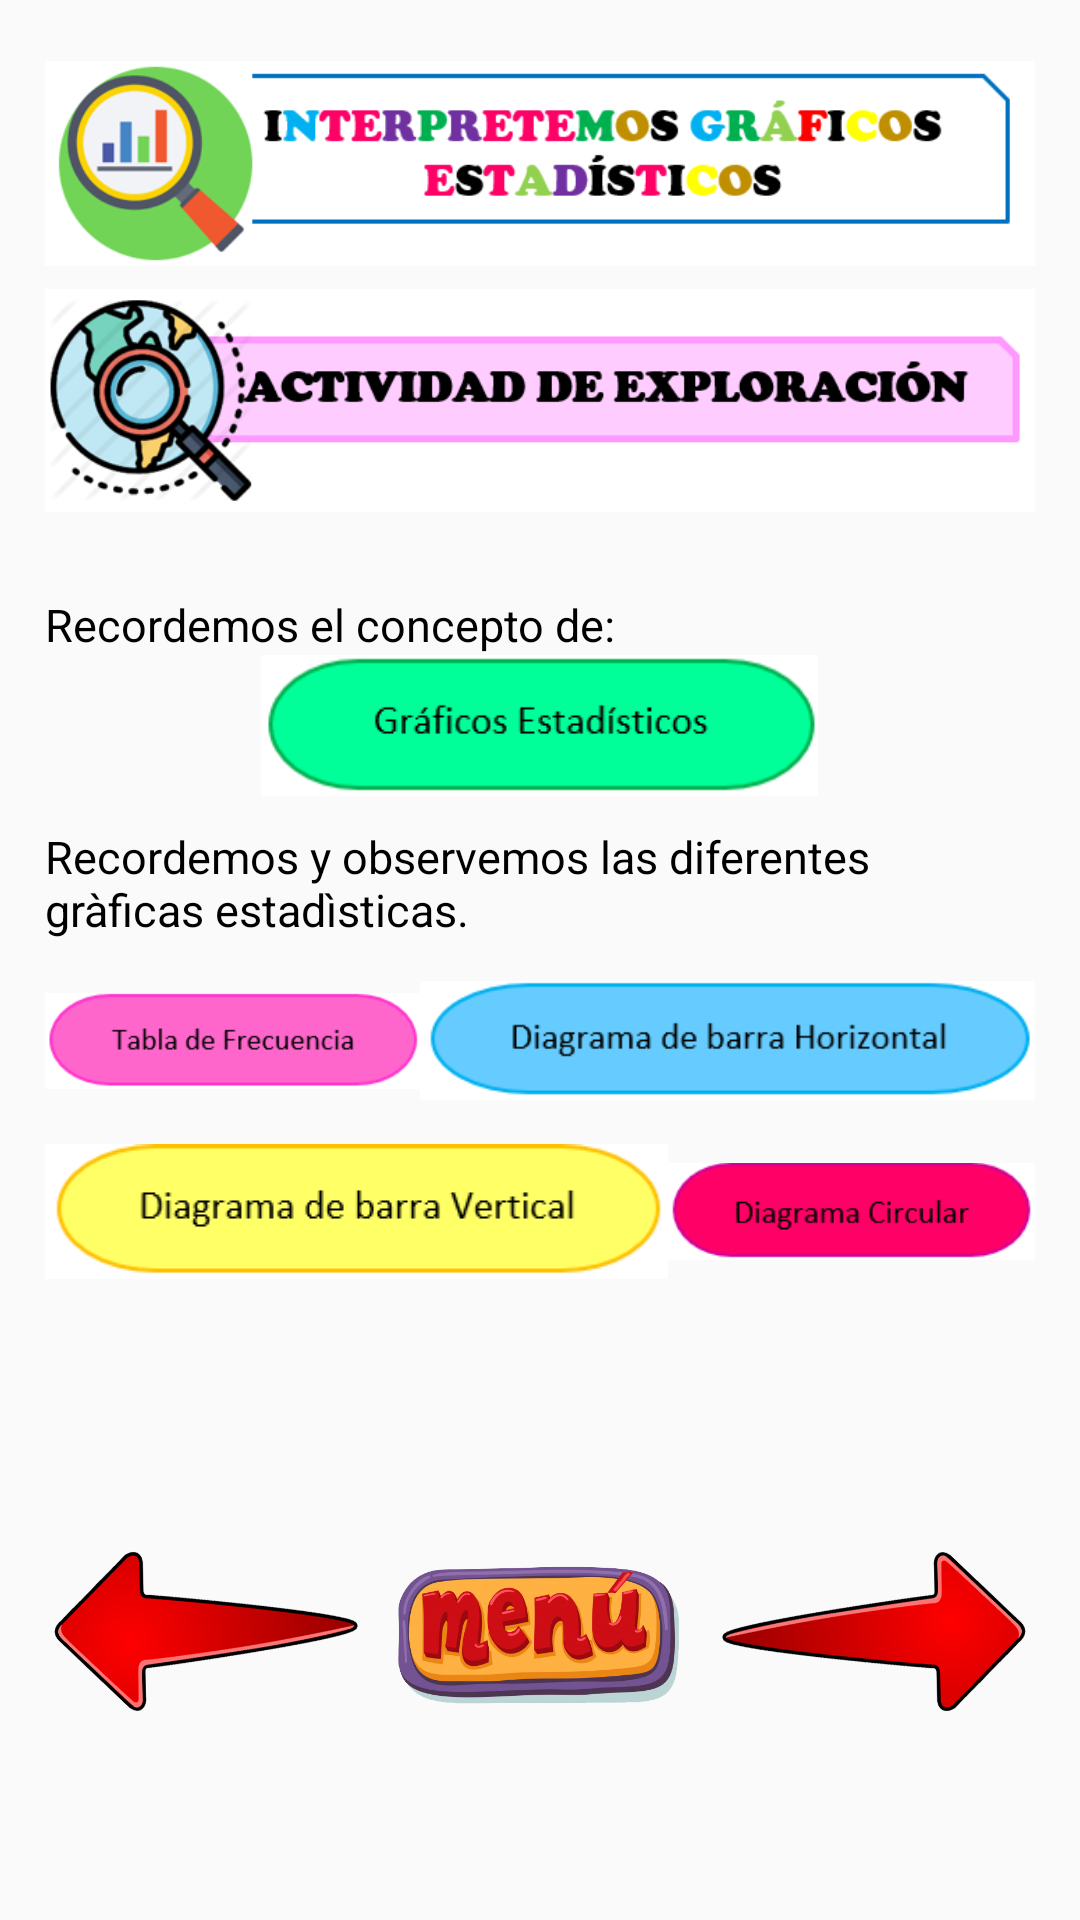

The Android layout XML behind this screen, and the referenced resources:
<!-- AndroidManifest.xml: application theme Theme.WowEstadistica -->
<!-- res/layout/fragment_interpretemos2.xml -->
<?xml version="1.0" encoding="utf-8"?>
<FrameLayout xmlns:android="http://schemas.android.com/apk/res/android"
    xmlns:app="http://schemas.android.com/apk/res-auto"
    xmlns:tools="http://schemas.android.com/tools"
    android:layout_width="match_parent"
    android:layout_height="match_parent"
    tools:context=".fragments.Interpretemos2">

    <ScrollView
        android:layout_width="match_parent"
        android:layout_height="match_parent">

        <LinearLayout
            android:layout_width="match_parent"
            android:layout_height="wrap_content"
            android:orientation="vertical"
            android:padding="15dp">

            <ImageView
                android:id="@+id/imageView38"
                android:layout_width="match_parent"
                android:layout_height="79dp"
                android:src="@drawable/interpretemos" />

            <ImageView
                android:id="@+id/imageView39"
                android:layout_width="match_parent"
                android:layout_height="79dp"
                android:layout_marginBottom="15dp"
                android:src="@drawable/actividad" />

            <android.support.v7.widget.CardView
                android:layout_width="match_parent"
                android:layout_height="match_parent"
                android:layout_marginBottom="10dp"
                android:visibility="gone"
                app:cardBackgroundColor="#3AEFCA">

                <TextView
                    android:id="@+id/textView57"
                    android:layout_width="wrap_content"
                    android:layout_height="wrap_content"
                    android:layout_gravity="center"
                    android:padding="10dp"
                    android:text="@string/interpretemos_gr_ficos_estad_sticos"
                    android:textAlignment="center"
                    android:textColor="#FFFFFF"
                    android:textSize="21sp" />
            </android.support.v7.widget.CardView>

            <android.support.v7.widget.CardView
                android:layout_width="match_parent"
                android:layout_height="match_parent"
                android:visibility="gone">

                <TextView
                    android:id="@+id/textView70"
                    android:layout_width="wrap_content"
                    android:layout_height="wrap_content"
                    android:layout_gravity="center"
                    android:padding="10dp"
                    android:text="@string/actividad_de_exploraci_n4"
                    android:textColor="#000000"
                    android:textSize="21sp" />
            </android.support.v7.widget.CardView>

            <TextView
                android:id="@+id/textView71"
                android:layout_width="match_parent"
                android:layout_height="wrap_content"
                android:layout_marginTop="10dp"
                android:text="@string/recordemos_el_concepto_de"
                android:textColor="#000000"
                android:textSize="15sp" />

            <ImageView
                android:id="@+id/iv15"
                android:layout_width="wrap_content"
                android:layout_height="47dp"
                android:layout_gravity="center"
                android:src="@drawable/iv15" />

            <android.support.v7.widget.CardView
                android:id="@+id/cvGraficos"
                android:layout_width="wrap_content"
                android:layout_height="match_parent"
                android:visibility="gone">

                <TextView
                    android:layout_width="wrap_content"
                    android:layout_height="wrap_content"
                    android:layout_gravity="center"
                    android:padding="10dp"
                    android:text="@string/gr_ficos_estad_sticos"
                    android:textColor="#000000"
                    android:textSize="15sp" />

            </android.support.v7.widget.CardView>

            <TextView
                android:id="@+id/textView73"
                android:layout_width="match_parent"
                android:layout_height="wrap_content"
                android:layout_marginTop="10dp"
                android:text="@string/recordemos_y_observemos_las_diferentes_gr_ficas_estad_sticas"
                android:textColor="#000000"
                android:textSize="15sp" />

            <LinearLayout
                android:layout_width="match_parent"
                android:layout_height="match_parent"
                android:layout_marginTop="10dp"
                android:orientation="horizontal">

                <ImageView
                    android:id="@+id/iv16"
                    android:layout_width="wrap_content"
                    android:layout_height="47dp"
                    android:layout_weight="0.5"
                    android:src="@drawable/iv16" />

                <ImageView
                    android:id="@+id/iv17"
                    android:layout_width="wrap_content"
                    android:layout_height="47dp"
                    android:layout_weight="0.5"
                    android:src="@drawable/iv17" />

                <android.support.v7.widget.CardView
                    android:id="@+id/cvTabla"
                    android:layout_width="match_parent"
                    android:layout_height="wrap_content"
                    android:layout_weight="0.5"
                    android:visibility="gone">

                    <TextView
                        android:layout_width="match_parent"
                        android:layout_height="wrap_content"
                        android:layout_gravity="center"
                        android:padding="10dp"
                        android:text="@string/tabla_de_frecuencia"
                        android:textColor="#000000"
                        android:textSize="15sp" />

                </android.support.v7.widget.CardView>

                <android.support.v7.widget.CardView
                    android:id="@+id/cvDiagrama"
                    android:layout_width="match_parent"
                    android:layout_height="wrap_content"
                    android:layout_weight="0.5"
                    android:visibility="gone">

                    <TextView
                        android:id="@+id/textView75"
                        android:layout_width="wrap_content"
                        android:layout_height="wrap_content"
                        android:layout_gravity="center"
                        android:padding="10dp"
                        android:text="@string/diagrama_barra_horizantal"
                        android:textColor="#000000"
                        android:textSize="15sp" />
                </android.support.v7.widget.CardView>
            </LinearLayout>

            <LinearLayout
                android:layout_width="match_parent"
                android:layout_height="match_parent"
                android:layout_marginTop="10dp"
                android:orientation="horizontal">

                <ImageView
                    android:id="@+id/iv18"
                    android:layout_width="wrap_content"
                    android:layout_height="47dp"
                    android:layout_weight="0.5"
                    android:src="@drawable/iv18" />

                <ImageView
                    android:id="@+id/iv19"
                    android:layout_width="wrap_content"
                    android:layout_height="47dp"
                    android:layout_weight="0.5"
                    android:src="@drawable/iv19" />

                <android.support.v7.widget.CardView
                    android:id="@+id/cvDiagrama2"
                    android:layout_width="match_parent"
                    android:layout_height="match_parent"
                    android:layout_weight="0.5"
                    android:visibility="gone">

                    <TextView
                        android:id="@+id/textView77"
                        android:layout_width="wrap_content"
                        android:layout_height="wrap_content"
                        android:layout_gravity="center"
                        android:padding="10dp"
                        android:text="@string/diagrama_barra_vertical"
                        android:textColor="#000000"
                        android:textSize="15sp" />
                </android.support.v7.widget.CardView>

                <android.support.v7.widget.CardView
                    android:id="@+id/cvDiagrama3"
                    android:layout_width="match_parent"
                    android:layout_height="match_parent"
                    android:layout_weight="0.5"
                    android:visibility="gone">

                    <TextView
                        android:id="@+id/textView76"
                        android:layout_width="wrap_content"
                        android:layout_height="wrap_content"
                        android:layout_gravity="center"
                        android:padding="10dp"
                        android:text="@string/diagrama_circular"
                        android:textColor="#000000"
                        android:textSize="15sp" />
                </android.support.v7.widget.CardView>
            </LinearLayout>

            <android.support.v7.widget.CardView
                android:id="@+id/cvPictograma"
                android:layout_width="match_parent"
                android:layout_height="wrap_content"
                android:layout_marginTop="10dp"
                android:visibility="gone">

                <TextView
                    android:id="@+id/textView78"
                    android:layout_width="wrap_content"
                    android:layout_height="match_parent"
                    android:layout_gravity="center"
                    android:padding="10dp"
                    android:text="@string/pictogramas"
                    android:textColor="#000000"
                    android:textSize="15sp" />
            </android.support.v7.widget.CardView>

            <ImageView
                android:id="@+id/iv20"
                android:layout_width="wrap_content"
                android:layout_height="47dp"
                android:layout_gravity="center"
                android:layout_marginTop="10dp"
                android:src="@drawable/iv20" />

            <LinearLayout
                android:layout_width="match_parent"
                android:layout_height="119dp"
                android:orientation="horizontal">

                <ImageView
                    android:id="@+id/ivArrowLeft"
                    android:layout_width="wrap_content"
                    android:layout_height="wrap_content"
                    android:layout_weight="1"
                    android:rotation="180"
                    android:src="@drawable/flecha" />

                <ImageView
                    android:id="@+id/btnMenus"
                    android:layout_width="112dp"
                    android:layout_height="57dp"
                    android:layout_gravity="center"
                    android:src="@drawable/menu" />

                <ImageView
                    android:id="@+id/ivArrowRight"
                    android:layout_width="wrap_content"
                    android:layout_height="wrap_content"
                    android:layout_weight="1"
                    android:src="@drawable/flecha" />
            </LinearLayout>
        </LinearLayout>
    </ScrollView>
</FrameLayout>
<!-- resources referenced by this layout -->
<resources>
  <!-- drawable actividad: png bitmap (drawable-v24, 30575 bytes) -->
  <!-- drawable flecha: png bitmap (drawable-v24, 168361 bytes) -->
  <!-- drawable interpretemos: png bitmap (drawable-v24, 23629 bytes) -->
  <!-- drawable iv15: png bitmap (drawable-v24, 3070 bytes) -->
  <!-- drawable iv16: png bitmap (drawable-v24, 2560 bytes) -->
  <!-- drawable iv17: png bitmap (drawable-v24, 3671 bytes) -->
  <!-- drawable iv18: png bitmap (drawable-v24, 3386 bytes) -->
  <!-- drawable iv19: png bitmap (drawable-v24, 2462 bytes) -->
  <!-- drawable menu: png bitmap (drawable, 131226 bytes) -->
  <string name="actividad_de_exploraci_n4">Actividad de exploración</string>
  <string name="diagrama_barra_horizantal">Diagrama barra horizantal</string>
  <string name="diagrama_barra_vertical">Diagrama barra vertical</string>
  <string name="diagrama_circular">Diagrama circular</string>
  <string name="gr_ficos_estad_sticos">Gráficos Estadísticos</string>
  <string name="interpretemos_gr_ficos_estad_sticos">Interpretemos Gráficos Estadísticos</string>
  <string name="pictogramas">Pictogramas</string>
  <string name="recordemos_el_concepto_de">Recordemos el concepto de:</string>
  <string name="recordemos_y_observemos_las_diferentes_gr_ficas_estad_sticas">Recordemos y observemos las diferentes gràficas estadìsticas.</string>
  <string name="tabla_de_frecuencia">Tabla de frecuencia</string>
  <style name="Theme.WowEstadistica" parent="Theme.AppCompat.Light.DarkActionBar">
          
          <item name="colorPrimary">@color/purple_500</item>
          <item name="colorPrimaryDark">@color/purple_700</item>
          <item name="colorAccent">@color/teal_200</item>
          
      </style>
  <!-- not gathered from this repository: default colours our renderer supplied (Android Studio template values) -->
  <color name="purple_500">#FF6200EE</color>
  <color name="purple_700">#FF3700B3</color>
  <color name="teal_200">#FF03DAC5</color>
</resources>
